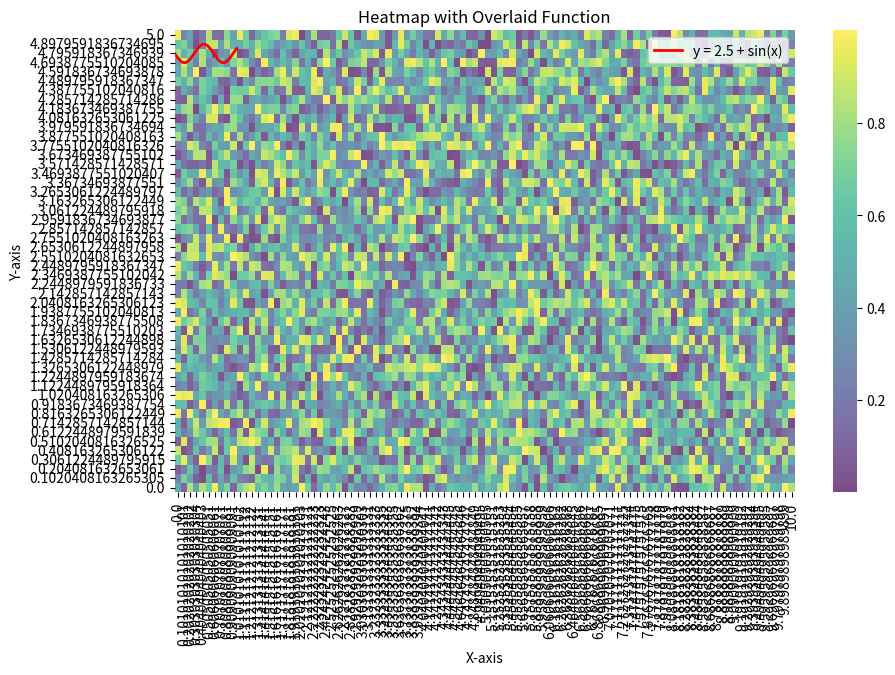

This chart was generated by the following Python code:
import numpy as np
import seaborn as sns
import matplotlib.pyplot as plt

# データ生成
x = np.linspace(0, 10, 100)
y = np.linspace(5, 0, 50)
data = np.random.random((len(y), len(x)))

# ヒートマップの作成
plt.figure(figsize=(10, 6))
sns.heatmap(data, xticklabels=x, yticklabels=y, cmap="viridis", alpha=0.7)

# 関数を重ねる (例: sin 関数)
x_vals = np.linspace(0, 10, 500)  # プロット用のX軸
y_vals = 2.5 + np.sin(x_vals)     # プロット用のY軸 (例: y = 2.5 + sin(x))
plt.plot(x_vals, y_vals, color="red", linewidth=2, label="y = 2.5 + sin(x)")

# 軸の設定
plt.xlabel("X-axis")
plt.ylabel("Y-axis")
plt.title("Heatmap with Overlaid Function")
plt.legend()
plt.show()
